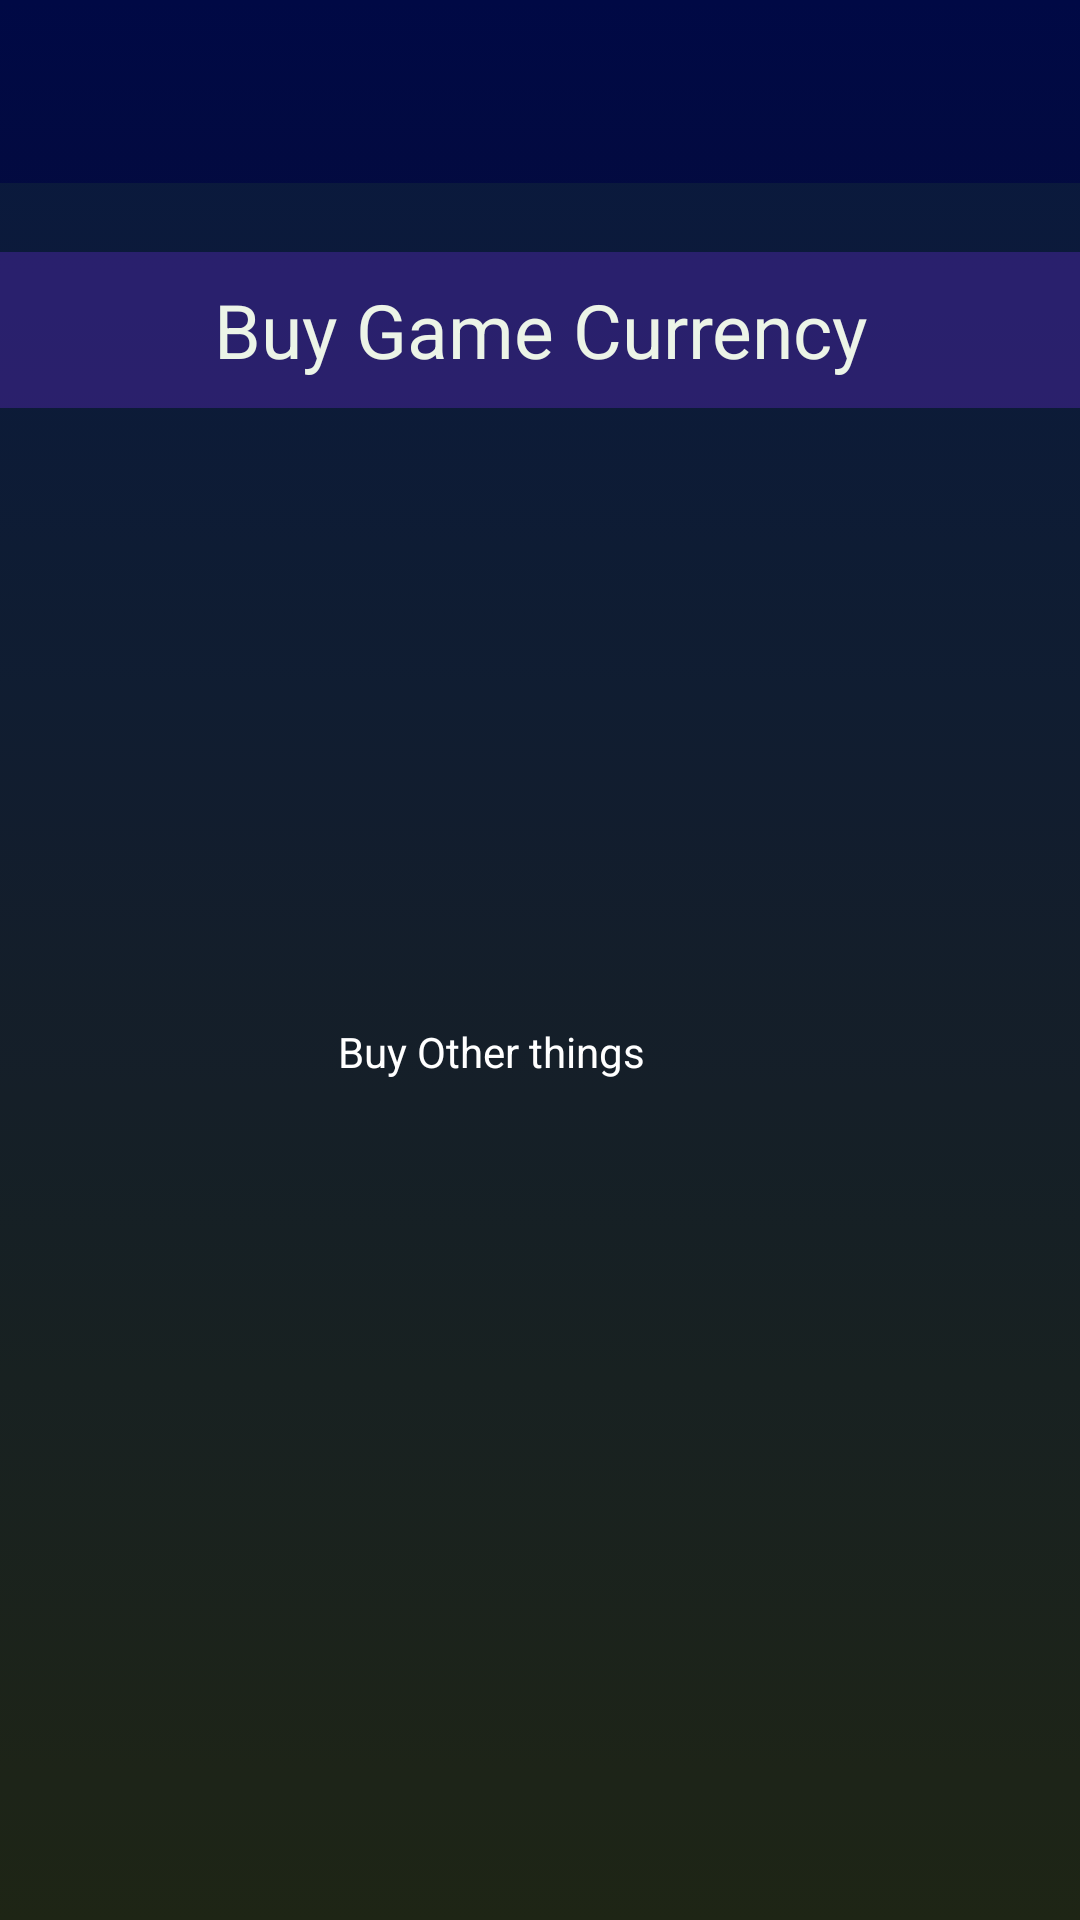

Produce the Android XML layout that renders to this screen, including the resource entries it uses.
<!-- AndroidManifest.xml: application theme Theme.TournaX -->
<!-- res/layout/activity_store.xml -->
<?xml version="1.0" encoding="utf-8"?>
<androidx.constraintlayout.widget.ConstraintLayout xmlns:android="http://schemas.android.com/apk/res/android"
    xmlns:app="http://schemas.android.com/apk/res-auto"
    xmlns:tools="http://schemas.android.com/tools"
    android:layout_width="match_parent"
    android:layout_height="match_parent"
    tools:context=".Store"
    android:background="@drawable/gradient_bg01">

    <Button
        android:id="@+id/btnStoreHome"
        android:layout_width="43dp"
        android:layout_height="47dp"
        android:layout_marginTop="12dp"
        android:layout_marginEnd="12dp"
        android:background="#00FFFFFF"
        app:icon="@drawable/ic_baseline_home_24"
        app:layout_constraintEnd_toEndOf="parent"
        app:layout_constraintTop_toTopOf="parent" />

    <Button
        android:id="@+id/btnStoreBack"
        android:layout_width="43dp"
        android:layout_height="47dp"
        android:layout_marginStart="4dp"
        android:layout_marginTop="12dp"
        android:background="#00FFFFFF"
        app:icon="@drawable/ic_baseline_arrow_back_ios_new_24"
        app:layout_constraintStart_toStartOf="parent"
        app:layout_constraintTop_toTopOf="parent" />

    <TextView
        android:id="@+id/textView15"
        android:layout_width="match_parent"
        android:layout_height="52dp"
        android:background="#655A1DCC"
        android:gravity="center"
        android:text="Buy Game Currency"
        android:textColor="#FFFFFF"
        android:textSize="25dp"
        app:layout_constraintBottom_toBottomOf="parent"
        app:layout_constraintEnd_toEndOf="parent"
        app:layout_constraintHorizontal_bias="1.0"
        app:layout_constraintStart_toStartOf="parent"
        app:layout_constraintTop_toTopOf="parent"
        app:layout_constraintVertical_bias="0.143" />

    <TextView
        android:id="@+id/textView16"
        android:layout_width="393dp"
        android:layout_height="579dp"
        android:background="#1B4D9321"
        android:gravity="center"
        android:text="Buy Other things"
        android:textColor="#FFFFFF"
        app:layout_constraintBottom_toBottomOf="parent"
        app:layout_constraintEnd_toEndOf="parent"
        app:layout_constraintHorizontal_bias="1.0"
        app:layout_constraintStart_toStartOf="parent"
        app:layout_constraintTop_toBottomOf="@+id/textView15"
        app:layout_constraintVertical_bias="1.0" />

</androidx.constraintlayout.widget.ConstraintLayout>
<!-- resources referenced by this layout -->
<resources>
  <!-- drawable gradient_bg01 (drawable) -->
  <?xml version="1.0" encoding="utf-8"?>
  <selector xmlns:android="http://schemas.android.com/apk/res/android">
      <item>
          <shape>
              <gradient
                  android:angle="90"
                  android:startColor="#191714"
                  android:endColor="#000945"
                  android:type="linear"/>
          </shape>
      </item>
  </selector>
  <style name="Theme.TournaX" parent="Theme.MaterialComponents.DayNight.NoActionBar">
          
          <item name="colorPrimary">@color/purple_500</item>
          <item name="colorPrimaryVariant">@color/purple_700</item>
          <item name="colorOnPrimary">@color/white</item>
          
          <item name="colorSecondary">@color/teal_200</item>
          <item name="colorSecondaryVariant">@color/teal_700</item>
          <item name="colorOnSecondary">@color/black</item>
          
          <item name="android:statusBarColor" tools:targetApi="l">?attr/colorPrimaryVariant</item>
          
  
  
      </style>
  <!-- not gathered from this repository: default colours our renderer supplied (Android Studio template values) -->
  <color name="purple_500">#FF6200EE</color>
  <color name="purple_700">#FF3700B3</color>
  <color name="teal_200">#FF03DAC5</color>
  <color name="teal_700">#FF018786</color>
  <color name="black">#FF000000</color>
  <color name="white">#FFFFFFFF</color>
</resources>
